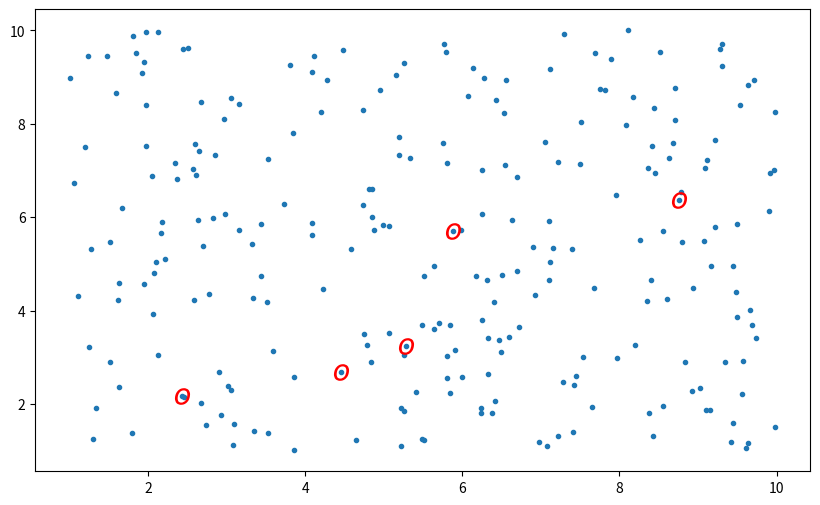
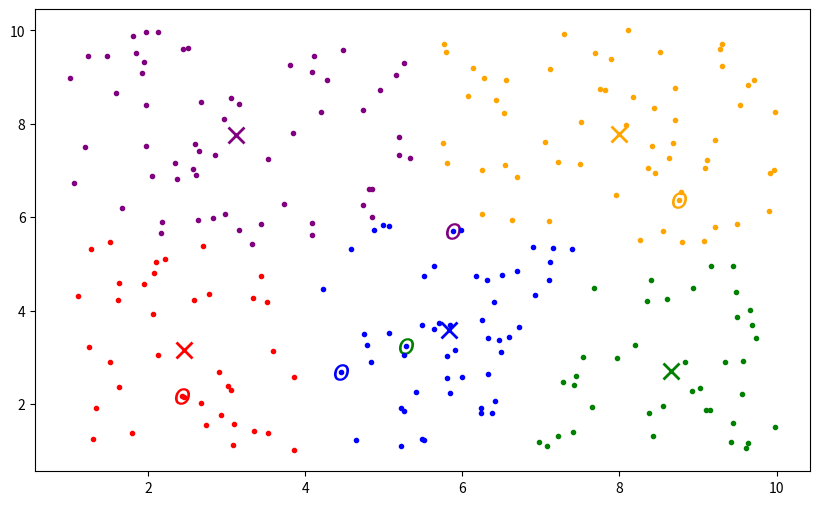

Recreate these plots in Python, in order.
import numpy as np
import random
import matplotlib.pyplot as plt


def init_centroids(X, K):
    centroids = np.random.permutation(X)[:K]
    return centroids


def compute_distance(p1, p2):
    n = p1.shape[0]
    dist = []
    for i in range(n):
        dist.append((p1[i]-p2[i])**2)
    dist = sum(dist)/n

    return dist


def find_closeset_centroids(X, init_centroids):
    K = init_centroids.shape[0]
    m = X.shape[0]
    idx = np.arange(m).reshape(m, 1)

    for i in range(m):
        min_dist = None
        for j in range(K):
            dist = compute_distance(X[i, :], init_centroids[j, :])
            if min_dist == None or dist < min_dist:
                min_dist = dist
                idx[i] = j

    return idx


def compute_centroids(X, idx, K):
    m, n = X.shape
    centroids = np.zeros((K, n))
    dividers = np.zeros(K)
    for i in range(m):
        centroids[idx[i, 0], :] += X[i, :]
        dividers[idx[i, 0]] += 1

    for i in range(K):
        if dividers[i] != 0:
            centroids[i, :] /= dividers[i]

    return centroids


m = 250  # number of points
x = [random.uniform(1, 10) for i in range(m)]
y = [random.uniform(1, 10) for i in range(m)]

X = np.array([x, y]).round(2).T
# alternative:
# X = np.random.randn(20,2)
# plt.plot(X[:,0], X[:,1], '.', markersize=10)


K = 5  # number of clusters
centroids = init_centroids(X, K)


# show initial points and centroid
plt.figure(figsize=(10, 6))
plt.plot(X[:, 0], X[:, 1], '.')
plt.plot(centroids[:, 0], centroids[:, 1], '.', marker='$o$', markersize=12, color='red', markeredgewidth=0.01)
plt.show()


plt.figure(figsize=(10, 6))
colors = ['green', 'blue', 'red', 'orange', 'purple', 'yellow', 'magenta']
for i in range(K):
    plt.plot(centroids[i, 0], centroids[i, 1], '.', marker='$o$', markersize=12, color=colors[i], markeredgewidth=0.01)


# compute
iterations = 15
for i in range(iterations):
    print("iteration:", i)
    idx = find_closeset_centroids(X, centroids)
    centroids = compute_centroids(X, idx, K)
    print(centroids, '\n')


# plot results
for i in range(m):
    plt.plot(X[i, 0], X[i, 1], '.', color=colors[idx[i, 0]])
for i in range(K):
    plt.plot(centroids[i, 0], centroids[i, 1], '.', marker='x', markersize=12, color=colors[i], markeredgewidth=2)
plt.show()
